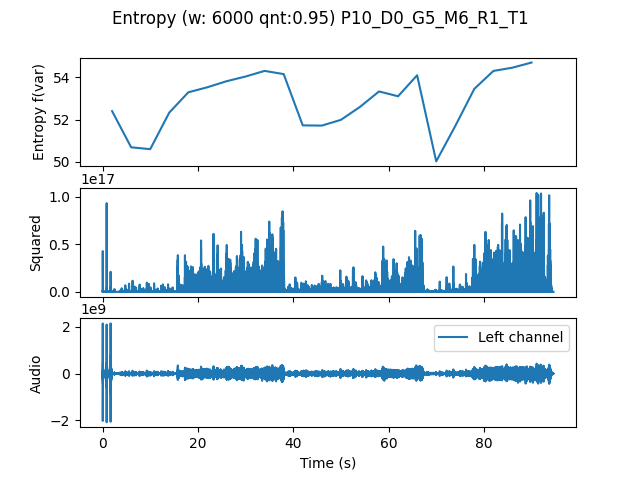

The file beside this chart, header and first rows:
, t0, var
0.0, 0.0, 52.4
4.0, 4.0, 50.68
8.0, 8.0, 50.6
12.0, 12.0, 52.33
16.0, 16.0, 53.29
20.0, 20.0, 53.53
24.0, 24.0, 53.81
28.0, 28.0, 54.04
32.0, 32.0, 54.3
36.0, 36.0, 54.15
40.0, 40.0, 51.72
44.0, 44.0, 51.71
48.0, 48.0, 51.98
52.0, 52.0, 52.6
56.0, 56.0, 53.33
60.0, 60.0, 53.1
64.0, 64.0, 54.1
68.0, 68.0, 50.02
72.0, 72.0, 51.69
76.0, 76.0, 53.45
80.0, 80.0, 54.3
84.0, 84.0, 54.46
88.0, 88.0, 54.7
